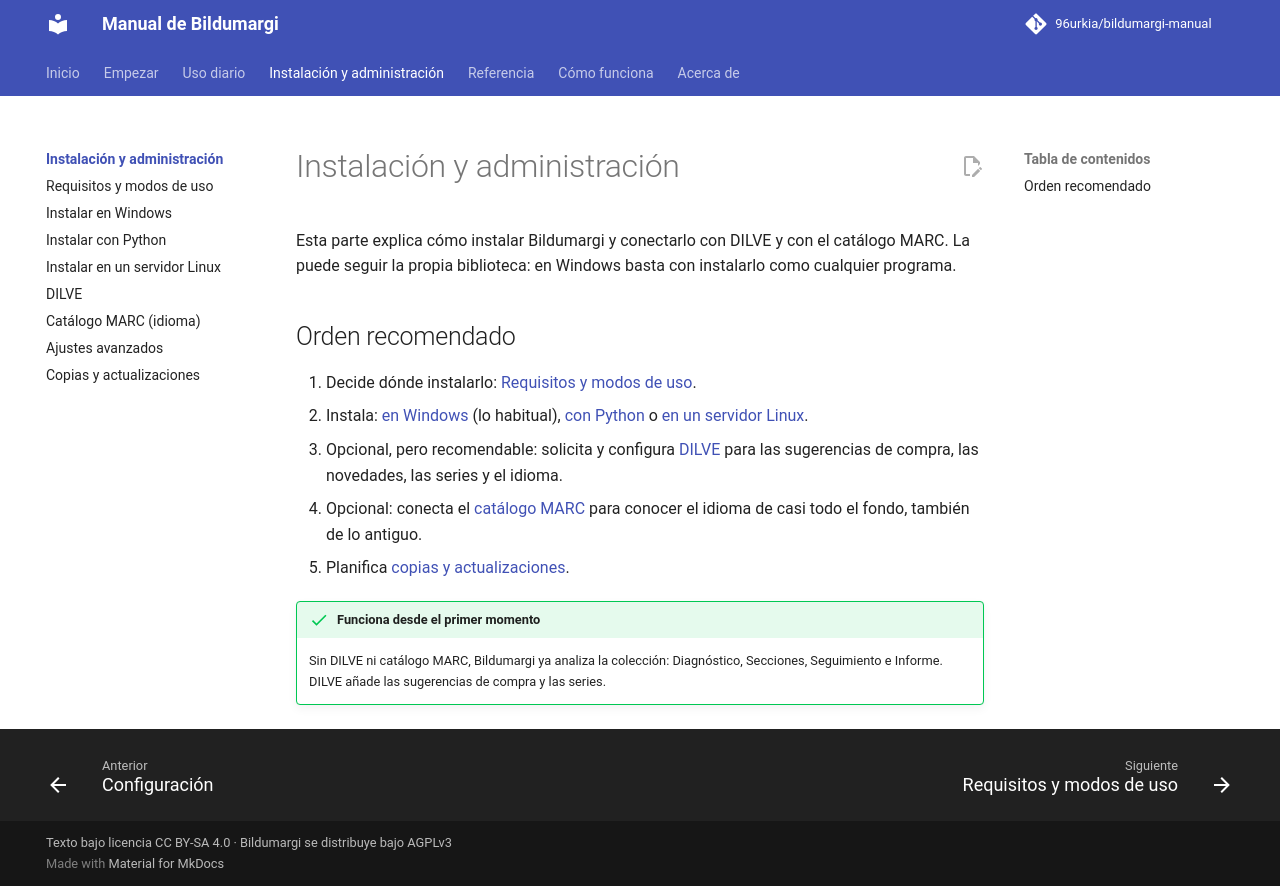

repository: 96urkia/bildumargi-manual · page: administracion/index.html · generator: mkdocs

# Instalación y administración

Esta parte explica cómo instalar Bildumargi y conectarlo con DILVE y con el
catálogo MARC. La puede seguir la propia biblioteca: en Windows basta con
instalarlo como cualquier programa.

## Orden recomendado

1. Decide dónde instalarlo: [Requisitos y modos de uso](requisitos.md).
2. Instala: [en Windows](instalar-windows.md) (lo habitual), [con Python](instalar-ordenador.md)
   o [en un servidor Linux](instalar-servidor.md).
3. Opcional, pero recomendable: solicita y configura [DILVE](dilve.md) para
   las sugerencias de compra, las novedades, las series y el idioma.
4. Opcional: conecta el [catálogo MARC](catalogo-marc.md) para conocer el
   idioma de casi todo el fondo, también de lo antiguo.
5. Planifica [copias y actualizaciones](copias-actualizaciones.md).

!!! success "Funciona desde el primer momento"
    Sin DILVE ni catálogo MARC, Bildumargi ya analiza la colección: Diagnóstico,
    Secciones, Seguimiento e Informe. DILVE añade las sugerencias de compra y
    las series.
